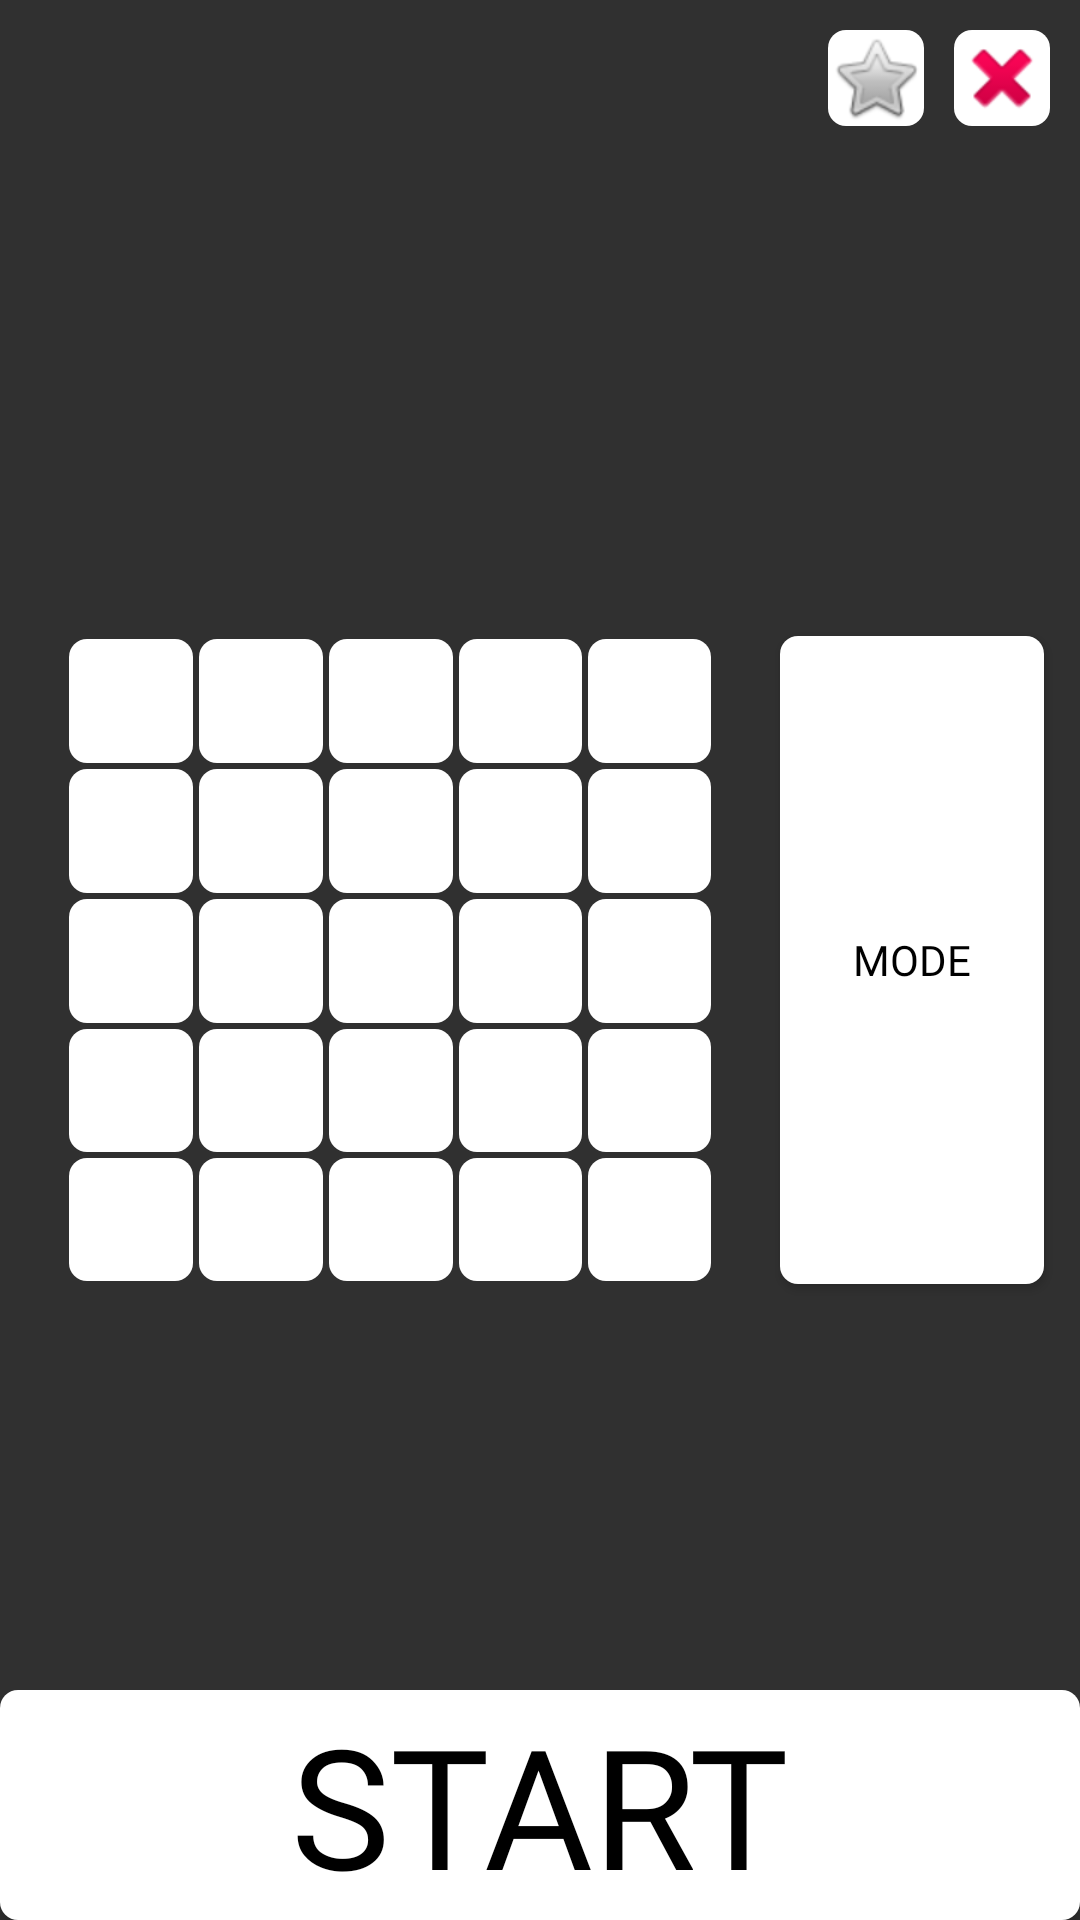

Here is an Android app screen rendered from its layout file. Give the layout XML and the strings, colors and styles it references.
<!-- AndroidManifest.xml: application theme Theme.MyGame -->
<!-- res/layout/activity_main.xml -->
<?xml version="1.0" encoding="utf-8"?>
<androidx.constraintlayout.widget.ConstraintLayout xmlns:android="http://schemas.android.com/apk/res/android"
    xmlns:app="http://schemas.android.com/apk/res-auto"
    xmlns:tools="http://schemas.android.com/tools"
    android:id="@+id/container"
    android:layout_width="match_parent"
    android:layout_height="match_parent"
    tools:context=".MainActivity">

    <ImageView
        android:id="@+id/fon"
        android:layout_width="match_parent"
        android:layout_height="match_parent"
        app:srcCompat="@xml/grad_2"
        tools:layout_editor_absoluteX="8dp"
        tools:layout_editor_absoluteY="12dp" />

    <ImageButton
        android:id="@+id/settings"
        android:layout_width="wrap_content"
        android:layout_height="wrap_content"
        android:layout_margin="10dp"
        android:layout_marginTop="16dp"
        android:layout_marginEnd="12dp"
        android:background="@drawable/my_btn"
        android:src="@android:drawable/btn_star"
        app:layout_constraintEnd_toStartOf="@+id/exit"
        app:layout_constraintTop_toTopOf="parent" />

    <ImageButton
        android:id="@+id/exit"
        android:layout_width="wrap_content"
        android:layout_height="wrap_content"
        android:layout_margin="10dp"
        android:background="@drawable/my_btn"
        android:src="@android:drawable/ic_delete"
        app:layout_constraintEnd_toEndOf="parent"
        app:layout_constraintTop_toTopOf="parent" />

    <Button
        android:id="@+id/start"
        android:layout_width="match_parent"
        android:layout_height="0dp"
        android:background="@drawable/my_btn"
        android:fontFamily="@font/crillee_extra_bold_italic_plain"
        android:text="@string/str_start"
        android:textColor="@color/black"
        android:textSize="27pt"
        app:layout_constraintBottom_toBottomOf="parent"
        app:layout_constraintHeight_default="percent"
        app:layout_constraintHeight_percent="0.12"
        tools:layout_editor_absoluteX="-16dp" />

    <LinearLayout
        android:id="@+id/linearLayoutMain"
        android:layout_width="0dp"
        android:layout_height="0dp"
        android:layout_margin="10dp"
        android:gravity="center"
        android:orientation="vertical"
        app:layout_constraintBottom_toBottomOf="parent"
        app:layout_constraintDimensionRatio="1:1"
        app:layout_constraintEnd_toStartOf="@+id/mode"
        app:layout_constraintStart_toStartOf="parent"
        app:layout_constraintTop_toTopOf="parent"
        app:layout_constraintWidth_default="percent"
        app:layout_constraintWidth_percent="0.6">

        <LinearLayout
            android:layout_width="match_parent"
            android:layout_height="match_parent"
            android:layout_gravity="center"
            android:layout_weight="1"
            android:orientation="horizontal">

            <ImageButton
                style="@style/linear"
                android:layout_weight="1" />

            <ImageButton
                style="@style/linear"
                android:layout_weight="1" />

            <ImageButton
                style="@style/linear"
                android:layout_weight="1" />

            <ImageButton
                style="@style/linear"
                android:layout_weight="1" />

            <ImageButton
                style="@style/linear"
                android:layout_weight="1" />

        </LinearLayout>

        <LinearLayout
            android:layout_width="match_parent"
            android:layout_height="match_parent"
            android:layout_gravity="center"
            android:layout_weight="1"
            android:orientation="horizontal">

            <ImageButton
                style="@style/linear"
                android:layout_weight="1" />

            <ImageButton
                style="@style/linear"
                android:layout_weight="1" />

            <ImageButton
                style="@style/linear"
                android:layout_weight="1" />

            <ImageButton
                style="@style/linear"
                android:layout_weight="1" />

            <ImageButton
                style="@style/linear"
                android:layout_weight="1" />

        </LinearLayout>

        <LinearLayout
            android:layout_width="match_parent"
            android:layout_height="match_parent"
            android:layout_gravity="center"
            android:layout_weight="1"
            android:orientation="horizontal">

            <ImageButton
                style="@style/linear"
                android:layout_weight="1" />

            <ImageButton
                style="@style/linear"
                android:layout_weight="1" />

            <ImageButton
                style="@style/linear"
                android:layout_weight="1" />

            <ImageButton
                style="@style/linear"
                android:layout_weight="1" />

            <ImageButton
                style="@style/linear"
                android:layout_weight="1" />

        </LinearLayout>

        <LinearLayout
            android:layout_width="match_parent"
            android:layout_height="match_parent"
            android:layout_gravity="center"
            android:layout_weight="1"
            android:orientation="horizontal">

            <ImageButton
                style="@style/linear"
                android:layout_weight="1" />

            <ImageButton
                style="@style/linear"
                android:layout_weight="1" />

            <ImageButton
                style="@style/linear"
                android:layout_weight="1" />

            <ImageButton
                style="@style/linear"
                android:layout_weight="1" />

            <ImageButton
                style="@style/linear"
                android:layout_weight="1" />

        </LinearLayout>

        <LinearLayout
            android:layout_width="match_parent"
            android:layout_height="match_parent"
            android:layout_gravity="center"
            android:layout_weight="1"
            android:orientation="horizontal">

            <ImageButton
                style="@style/linear"
                android:layout_weight="1" />

            <ImageButton
                style="@style/linear"
                android:layout_weight="1" />

            <ImageButton
                style="@style/linear"
                android:layout_weight="1" />

            <ImageButton
                style="@style/linear"
                android:layout_weight="1" />

            <ImageButton
                style="@style/linear"
                android:layout_weight="1" />

        </LinearLayout>

    </LinearLayout>

    <Button
        android:id="@+id/mode"
        android:layout_width="wrap_content"
        android:layout_height="0dp"
        android:background="@drawable/my_btn"
        android:fontFamily="@font/crillee_extra_bold_italic_plain"
        android:text="@string/str_mode"
        android:textColor="@color/black"
        app:layout_constraintBottom_toBottomOf="@+id/linearLayoutMain"
        app:layout_constraintEnd_toEndOf="parent"
        app:layout_constraintStart_toEndOf="@+id/linearLayoutMain"
        app:layout_constraintTop_toTopOf="@+id/linearLayoutMain" />

    <ImageView
        android:id="@+id/help"
        android:layout_width="match_parent"
        android:layout_height="0dp"
        android:padding="30dp"
        app:layout_constraintBottom_toTopOf="@+id/start"
        app:layout_constraintEnd_toEndOf="parent"
        app:layout_constraintStart_toStartOf="parent"
        app:layout_constraintTop_toBottomOf="@+id/linearLayoutMain"
        app:srcCompat="@drawable/brain" />

    <ImageView
        android:id="@+id/imageMode"
        android:layout_width="match_parent"
        android:layout_height="0dp"
        app:layout_constraintBottom_toTopOf="@+id/linearLayoutMain"
        app:layout_constraintTop_toBottomOf="@+id/exit"
        app:layout_constraintVertical_bias="0.0"
        app:srcCompat="@drawable/puzzle_24"
        tools:layout_editor_absoluteX="0dp" />

</androidx.constraintlayout.widget.ConstraintLayout>
<!-- resources referenced by this layout -->
<resources>
  <color name="black">#FF000000</color>
  <!-- drawable brain: png bitmap (drawable-v24, 30121 bytes) -->
  <!-- drawable my_btn (drawable) -->
  <?xml version="1.0" encoding="utf-8"?>
  <shape xmlns:android="http://schemas.android.com/apk/res/android" >
  <solid android:color="@color/white"/>
  
      <stroke android:color="@color/black"/>
      <corners android:radius="6dp"/>
  </shape>
  <!-- drawable puzzle_24: png bitmap (drawable-v24, 6089 bytes) -->
  <string name="str_mode">MODE</string>
  <string name="str_start">START</string>
  <style name="linear">
          <item name="android:background">@drawable/my_btn</item>
          <item name="android:layout_width">match_parent</item>
          <item name="android:layout_height">match_parent</item>
          <item name="android:layout_margin">1dp</item>
          <item name="android:textColor">@color/black</item>
          <item name="android:textSize">14pt</item>
          <item name="android:fontFamily">@font/crillee_extra_bold_italic_plain</item>
      </style>
  <style name="Theme.MyGame" parent="Theme.AppCompat.NoActionBar">
          
          <item name="colorPrimary">@color/purple_500</item>
          <item name="colorPrimaryVariant">@color/app_color_backgraund</item>
          <item name="colorOnPrimary">@color/black</item>
          
          <item name="colorSecondary">@color/teal_200</item>
          <item name="colorSecondaryVariant">@color/teal_700</item>
          <item name="colorOnSecondary">@color/black</item>
          
          <item name="android:statusBarColor" tools:targetApi="l">?attr/colorPrimaryVariant</item>
  
          <item name="android:typeface">sans</item>
          
  
      </style>
  <color name="white">#FFFFFFFF</color>
  <color name="purple_500">#FF6200EE</color>
  <color name="app_color_backgraund">#E4E0E0</color>
  <color name="teal_200">#FF03DAC5</color>
  <color name="teal_700">#FF018786</color>
</resources>
